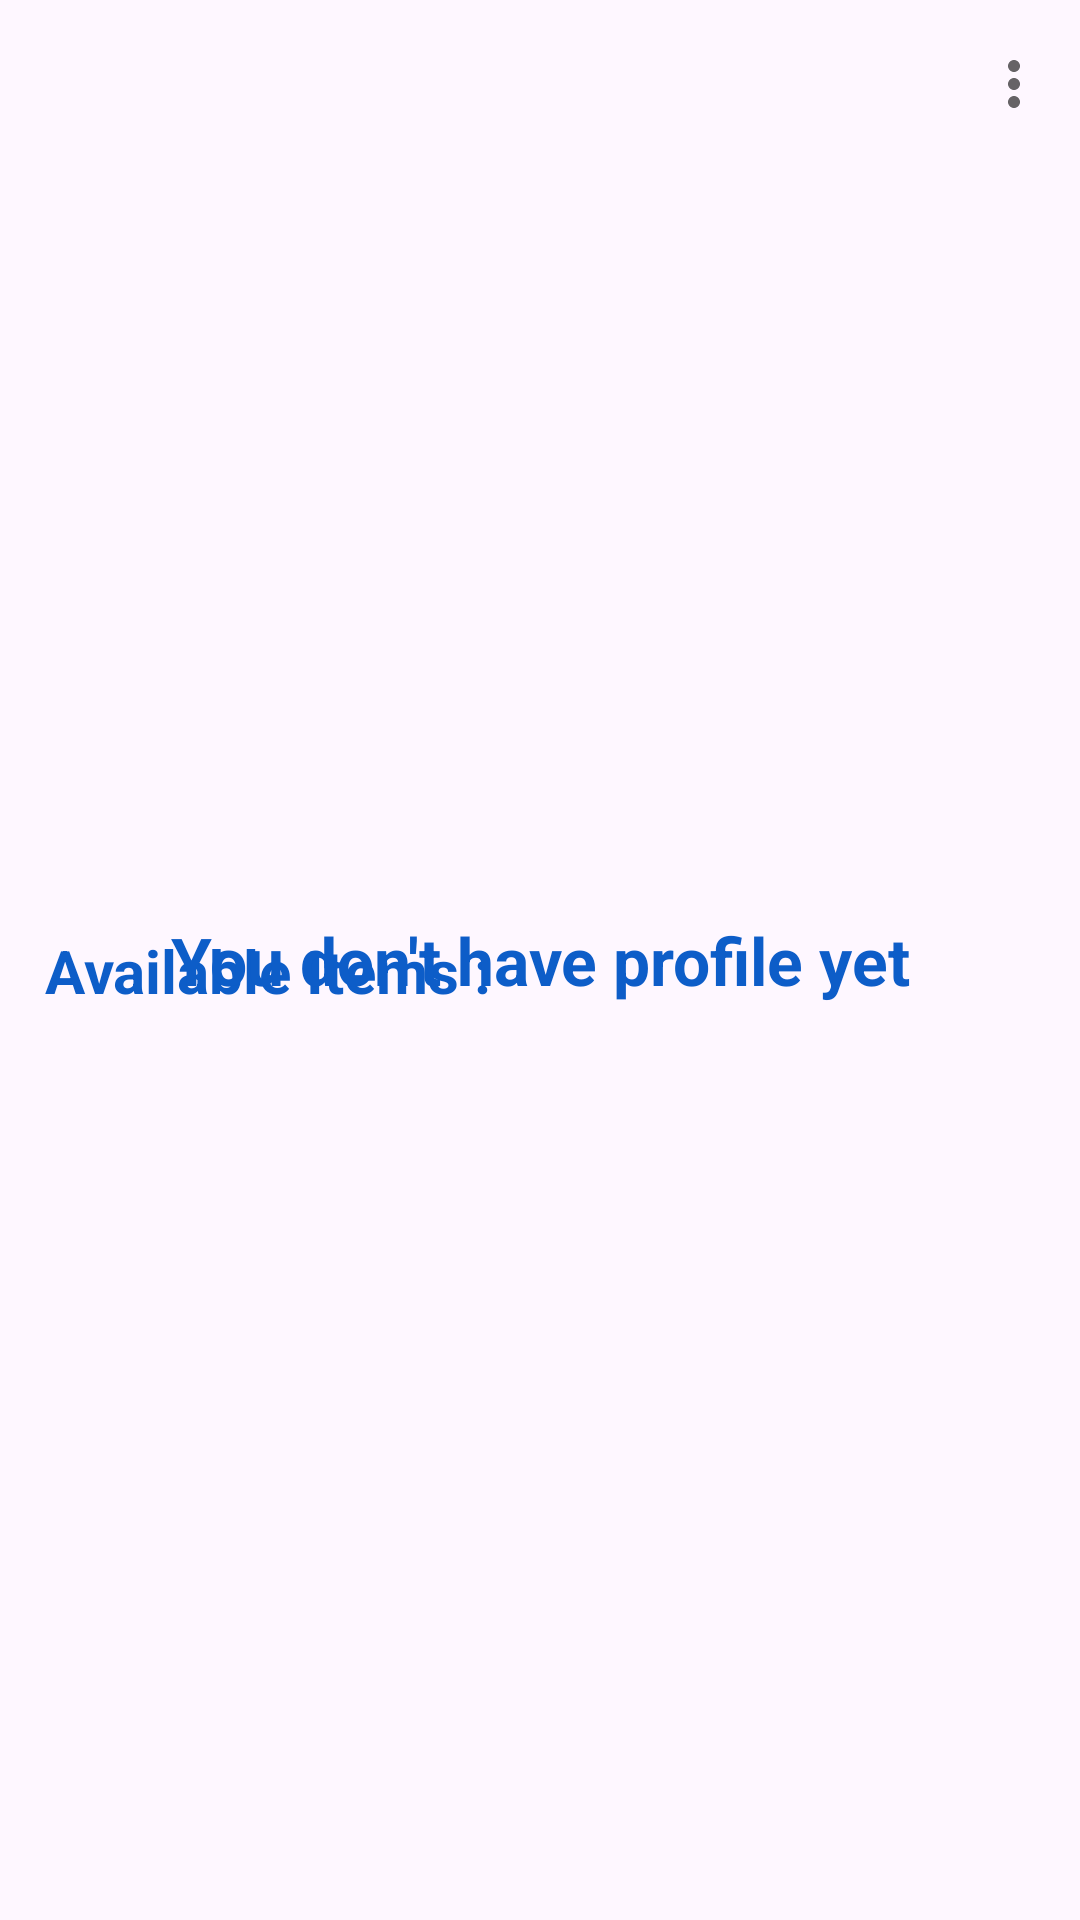

Layout XML and referenced resources for this Android screen:
<!-- AndroidManifest.xml: application theme Theme.OMAdmin -->
<!-- res/layout/activity_shopping_main.xml -->
<?xml version="1.0" encoding="utf-8"?>
<androidx.coordinatorlayout.widget.CoordinatorLayout xmlns:android="http://schemas.android.com/apk/res/android"
    xmlns:app="http://schemas.android.com/apk/res-auto"
    xmlns:tools="http://schemas.android.com/tools"
    android:layout_width="match_parent"
    android:layout_height="match_parent"
    tools:context=".shops.ShoppingMainActivity"
    android:theme="@style/Theme.AppCompat.Light">


    <com.google.android.material.appbar.AppBarLayout
        android:id="@+id/ShoppingMainActivity_appbar"
        android:layout_width="match_parent"
        android:layout_height="wrap_content"
        >
        <com.google.android.material.appbar.CollapsingToolbarLayout
            android:layout_width="match_parent"
            android:layout_height="300dp"

            android:id="@+id/ShoppingMainActivity_collapsing_shopping"
            app:collapsedTitleTextColor="@color/white"
            app:titleCollapseMode="scale"
            app:expandedTitleTextColor="@color/blue_main"
            app:contentScrim="@color/blue_main"
            app:expandedTitleMarginStart="20dp"
            app:layout_scrollFlags="scroll|exitUntilCollapsed|snap"


            >
            <ImageView
                android:id="@+id/ShoppingMainActivity_profile_image"
                android:layout_width="match_parent"
                android:layout_height="match_parent"
                android:scaleType="centerCrop"
                app:layout_collapseMode="parallax"
                android:fitsSystemWindows="true"

                />

            <com.google.android.material.appbar.MaterialToolbar
                android:id="@+id/ShoppingMainActivity_toolbar"
                android:layout_width="match_parent"
                android:layout_height="60dp"

                app:layout_collapseMode="pin"
                app:popupTheme="@style/Theme.AppCompat.Light"

                app:menu="@menu/menu_shopping"

                >





            </com.google.android.material.appbar.MaterialToolbar>



        </com.google.android.material.appbar.CollapsingToolbarLayout>



    </com.google.android.material.appbar.AppBarLayout>

    <androidx.core.widget.NestedScrollView
        android:layout_width="match_parent"
        android:layout_height="match_parent"
        android:clipToPadding="true"

        app:layout_behavior="com.google.android.material.appbar.AppBarLayout$ScrollingViewBehavior">


        <LinearLayout
            android:layout_width="match_parent"
            android:layout_height="match_parent"
            android:orientation="vertical"

            >
            <TextView
                android:id="@+id/ShoppingMainActivity_recycler_title"
                android:layout_width="wrap_content"
                android:layout_height="wrap_content"
                android:text="Available Items : "
                android:textColor="@color/blue_main"
                android:layout_marginTop="10dp"
                android:layout_marginBottom="10dp"
                android:layout_marginStart="15dp"
                android:textSize="20sp"
                android:textStyle="bold"
                app:layout_constraintBottom_toBottomOf="parent"
                app:layout_constraintEnd_toEndOf="parent"
                app:layout_constraintHorizontal_bias="0.0"
                app:layout_constraintStart_toStartOf="@+id/card_profile_restaurant"
                app:layout_constraintTop_toBottomOf="@+id/card_profile_restaurant"
                app:layout_constraintVertical_bias="0.059" />

            <androidx.recyclerview.widget.RecyclerView
                android:layout_gravity="center"
                android:id="@+id/ShoppingMainActivity_recycler_shop_items"
                android:layout_width="match_parent"
                android:layout_height="match_parent"


                />
        </LinearLayout>

    </androidx.core.widget.NestedScrollView>



    <TextView

        android:id="@+id/ShoppingMainActivity_message_shopping"
        android:layout_width="match_parent"
        android:layout_height="match_parent"
        android:gravity="center"
        android:text="You don't have profile yet"
        android:textColor="@color/blue_main"
        android:textSize="22dp"
        android:textStyle="bold"

        tools:layout_editor_absoluteX="2dp"
        tools:layout_editor_absoluteY="0dp" />








</androidx.coordinatorlayout.widget.CoordinatorLayout>
<!-- resources referenced by this layout -->
<resources>
  <color name="blue_main">#0d5dc8</color>
  <color name="white">#FFFFFFFF</color>
  <style name="Theme.OMAdmin" parent="Base.Theme.OMAdmin" />
  <style name="Base.Theme.OMAdmin" parent="Theme.Material3.DayNight.NoActionBar">
          
          
          <item name="colorPrimary">@color/blue_main</item>
          <item name="colorSecondary">@color/blue_secondary</item>
  
  
  
          <item name="android:textColorPrimary">@color/blue_main</item>
          <item name="colorAccent">@color/blue_accent</item>
          <item name="background">@color/lighter_accent</item>
  
  
  
  
  
  
      </style>
  <color name="blue_secondary">#0A459E</color>
  <color name="blue_accent">#0A459E</color>
  <color name="lighter_accent">#F4F7FB</color>
</resources>
